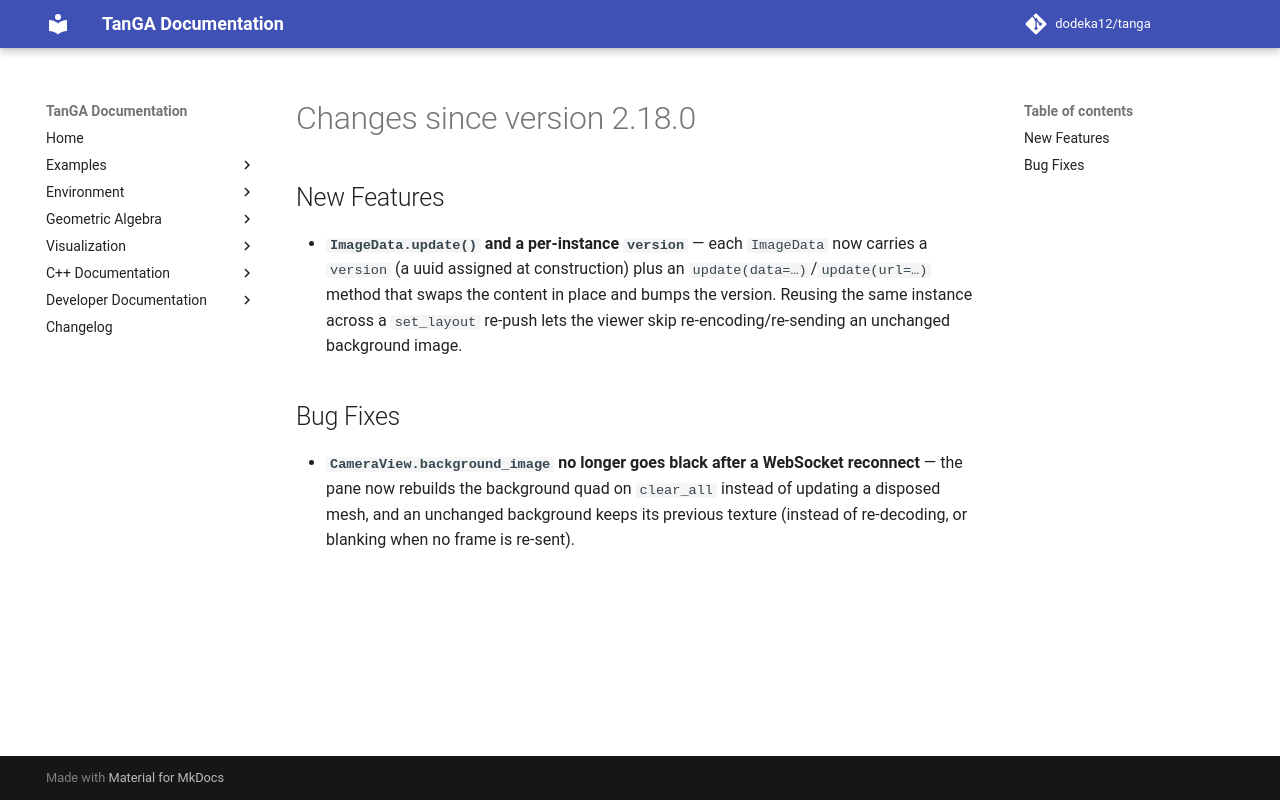

repository: dodeka12/tanga · page: v2.28.0-rc1/changelog/2026/10/08_554e05193/index.html · generator: mkdocs

# Changes since version 2.18.0

## New Features
- **`ImageData.update()` and a per-instance `version`** — each `ImageData` now
  carries a `version` (a uuid assigned at construction) plus an
  `update(data=…)`/`update(url=…)` method that swaps the content in place and
  bumps the version.  Reusing the same instance across a `set_layout` re-push
  lets the viewer skip re-encoding/re-sending an unchanged background image.

## Bug Fixes
- **`CameraView.background_image` no longer goes black after a WebSocket
  reconnect** — the pane now rebuilds the background quad on `clear_all`
  instead of updating a disposed mesh, and an unchanged background keeps its
  previous texture (instead of re-decoding, or blanking when no frame is
  re-sent).
